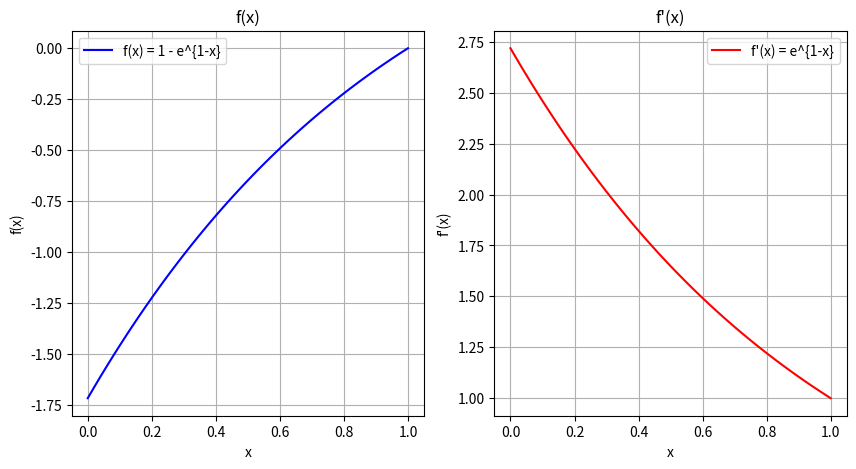

Python code for this plot:
import math
# import random
# import numpy as np
# arr=[0 for x in range(4927)]
# sum=4927
# count=0
# for index in range(3000):
#     if (index == 2999 or sum<100):
#         arr[index]=sum
#         sum-=sum
#         break
#     else:
#         arr[index]=random.randint(0,40)
#         sum-=arr[index]
#
# for index in range(3000):
#     if(arr[index]==0):
#         count+=1
# arr2=[0 for x in range(3000)]
# l=0
# for k in range(3000):
#     if(k%2==0):
#         arr2[k]=20
#         l+=arr2[k]
# j=0
# for index in range(3000):
#     if(arr2[index]==0):
#         j+=1
# print(l)
# print("arr1 0 个数：",count)
# print("arr2 0 个数：",j)
# print(arr)
# print(arr2)
# print(np.var(arr))
# print(np.var(arr2))

import matplotlib.pyplot as plt

import numpy as np
import matplotlib.pyplot as plt

# 定义函数 f(x)
def f(x):
    return 1 - np.exp(1 - x)

# 定义函数 f'(x) - 导数
def df(x):
    return np.exp(1 - x)

# 生成 x 值
x = np.linspace(0, 1, 100)

# 计算对应的 y 值
y = f(x)
dy = df(x)

# 绘制函数 f(x) 和其导数 f'(x) 的图像
plt.figure(figsize=(10, 5))
plt.subplot(1, 2, 1)
plt.plot(x, y, label='f(x) = 1 - e^{1-x}', color='blue')
plt.title('f(x)')
plt.xlabel('x')
plt.ylabel('f(x)')
plt.grid(True)
plt.legend()

plt.subplot(1, 2, 2)
plt.plot(x, dy, label="f'(x) = e^{1-x}", color='red')
plt.title("f'(x)")
plt.xlabel('x')
plt.ylabel("f'(x)")
plt.grid(True)
plt.legend()

plt.show()
#da